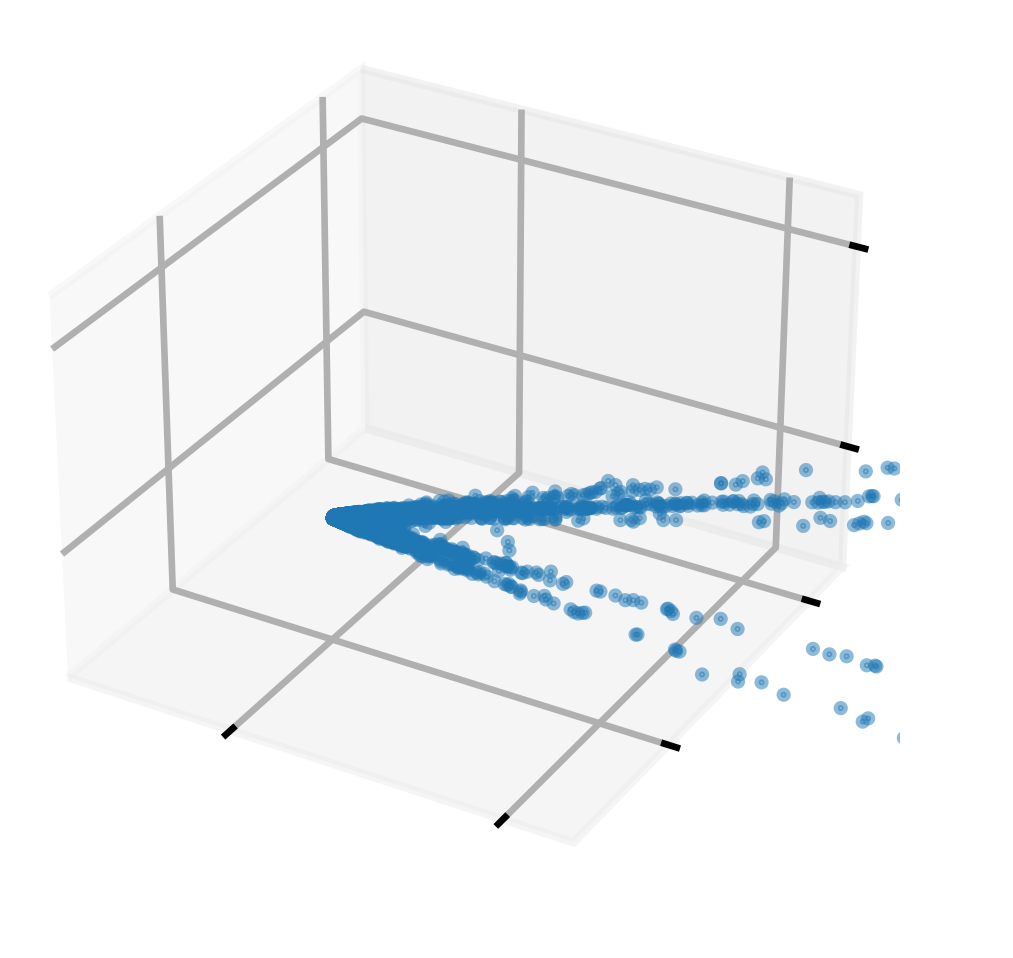

The data file committed next to this chart (first rows):
x, y, z
1.848, -0.1435, 1.024
0.1969, 0.06662, -0.01607
0.501, -0.1153, 0.3943
0.7651, -0.2428, 0.7042
0.3524, -0.1152, 0.3295
1.232, -0.3121, 1.013
0.2538, 0.06826, 0.006205
0.1012, 0.126, -0.1485
0.3581, 0.06298, 0.05968
0.5155, -0.1572, 0.4647
0.8424, 0.8787, -0.976
0.8657, -0.187, 0.6627
0.3213, -0.0792, 0.2609
1.051, -0.2485, 0.8372
1.567, -0.342, 1.205
68.11, -6.345, 39.35
26.7, -0.2136, 11.95
0.996, -0.2199, 0.7697
0.3587, 0.09446, 0.01181
0.304, -0.06574, 0.2328
138, -12.11, 78.58
0.3671, 0.299, -0.297
2.624, -0.4342, 1.806
0.781, -0.2342, 0.698
0.2784, -0.03881, 0.1805
0.53, -0.1108, 0.4001
0.2744, -0.0458, 0.1895
0.2354, 0.0004402, 0.1018
0.3226, -0.004993, 0.1481
0.3887, 0.5615, -0.6888
0.1725, 0.05355, -0.00673
0.6938, -0.2371, 0.6644
13.77, -0.2335, 6.35
0.4823, -0.1656, 0.463
11.3, -0.1353, 5.126
0.7131, 0.07802, 0.1912
0.3908, -0.1347, 0.376
0.7532, -0.1945, 0.6251
0.1659, 0.1859, -0.2119
0.5882, -0.2078, 0.5737
1.433, 0.6363, -0.3484
0.2605, 0.01201, 0.09508
0.1413, 0.07897, -0.05916
1.59, -0.2638, 1.095
0.8837, -0.2163, 0.7153
0.3877, -0.02029, 0.1998
0.4843, 0.101, 0.0565
0.2149, 0.02454, 0.05606
1.356, -0.2612, 0.9896
0.6316, 0.3138, -0.2045
0.4989, -0.1702, 0.4773
3.528, -0.2044, 1.849
2.282, -0.2672, 1.402
0.4377, 0.3546, -0.3514
26.47, -0.5296, 12.34
0.4898, -0.1388, 0.4254
0.8738, 0.9645, -1.094
0.2482, -0.00437, 0.1148
1.007, -0.2414, 0.8074
0.2833, 0.1741, -0.1427
... 9,940 more rows
